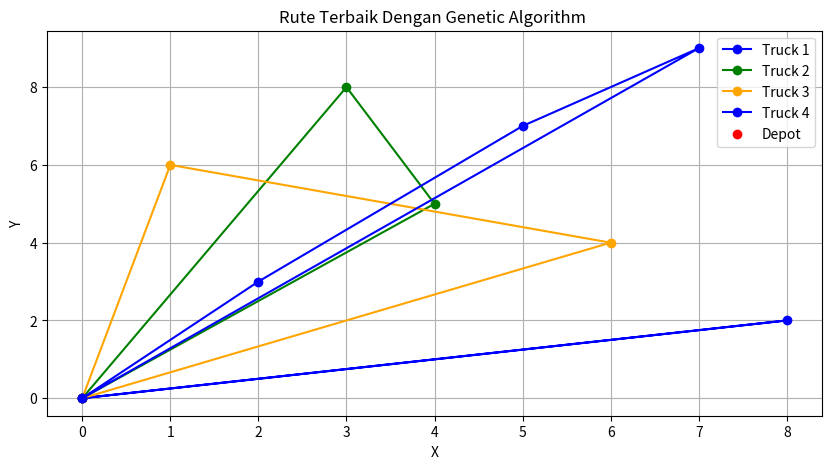

The script that saved this image:
import numpy as np
import random
import math
import matplotlib.pyplot as plt

# Data pelanggan
customers = {
    'A': {'demand': 50, 'location': (2, 3), 'time_window': (7, 10)},
    'B': {'demand': 30, 'location': (5, 7), 'time_window': (8, 10)},
    'C': {'demand': 70, 'location': (3, 8), 'time_window': (9, 15)},
    'D': {'demand': 60, 'location': (6, 4), 'time_window': (13, 15)},
    'E': {'demand': 40, 'location': (1, 6), 'time_window': (10, 13)},
    'F': {'demand': 20, 'location': (7, 9), 'time_window': (14, 17)},
    'G': {'demand': 30, 'location': (4, 5), 'time_window': (7, 13)},
    'H': {'demand': 90, 'location': (8, 2), 'time_window': (7, 15)}
}

# Kapasitas truk
truck_capacity = 100
num_trucks = 3

# Depot
depot = (0, 0)

# Fungsi menghitung jarak antara dua titik
def distance(loc1, loc2):
    return math.sqrt((loc1[0] - loc2[0])**2 + (loc1[1] - loc2[1])**2)

# Fungsi membuat rute acak
def create_random_route():
    route = list(customers.keys())
    random.shuffle(route)
    return route

# Fungsi membuat populasi awal
def create_initial_population(pop_size):
    return [create_random_route() for _ in range(pop_size)]

# Fungsi untuk memecah rute menjadi beberapa truk
def split_route_to_trucks(route):
    trucks = []
    truck_load = 0
    current_truck = [depot]  # Mulai dari depot

    for customer in route:
        demand = customers[customer]['demand']
        
        if truck_load + demand > truck_capacity:
            # Jika kapasitas truk sudah penuh, simpan rute saat ini dan mulai rute baru
            current_truck.append(depot)  # Kembali ke depot
            trucks.append(current_truck)  # Simpan rute truk ini
            current_truck = [depot]  # Mulai rute baru dari depot
            truck_load = 0  # Reset muatan truk

        # Tambahkan pelanggan ke truk saat ini
        current_truck.append(customer)
        truck_load += demand
    
    # Tambahkan kembali ke depot untuk truk terakhir
    current_truck.append(depot)
    trucks.append(current_truck)
    
    return trucks

# Fungsi menghitung fitness untuk setiap rute
def fitness(route):
    trucks = split_route_to_trucks(route)
    total_distance = 0

    for truck_route in trucks:
        for i in range(len(truck_route) - 1):
            loc1 = depot if truck_route[i] == depot else customers[truck_route[i]]['location']
            loc2 = depot if truck_route[i + 1] == depot else customers[truck_route[i + 1]]['location']
            total_distance += distance(loc1, loc2)
    
    return total_distance

# Fungsi seleksi untuk memilih parent
def selection(population, fitnesses, k=3):
    selected = random.sample(list(zip(population, fitnesses)), k)
    selected = sorted(selected, key=lambda x: x[1])
    return selected[0][0]

# Fungsi crossover (pertukaran genetik antar parent)
def crossover(parent1, parent2):
    child = []
    child_p1 = []
    child_p2 = []

    gene_a = int(random.random() * len(parent1))
    gene_b = int(random.random() * len(parent1))

    start_gene = min(gene_a, gene_b)
    end_gene = max(gene_a, gene_b)

    for i in range(start_gene, end_gene):
        child_p1.append(parent1[i])

    child_p2 = [item for item in parent2 if item not in child_p1]

    child = child_p1 + child_p2
    return child

# Fungsi mutasi untuk variasi dalam populasi
def mutate(route, mutation_rate=0.01):
    for swapped in range(len(route)):
        if random.random() < mutation_rate:
            swap_with = int(random.random() * len(route))

            route[swapped], route[swap_with] = route[swap_with], route[swapped]
    return route

# Fungsi utama Genetic Algorithm dengan visualisasi
def genetic_algorithm(pop_size, generations):
    population = create_initial_population(pop_size)
    
    for generation in range(generations):
        fitnesses = [fitness(route) for route in population]
        new_population = []
        
        for _ in range(pop_size):
            parent1 = selection(population, fitnesses)
            parent2 = selection(population, fitnesses)
            child = crossover(parent1, parent2)
            child = mutate(child)
            new_population.append(child)
        
        population = new_population
    
    # Ambil solusi terbaik
    fitnesses = [fitness(route) for route in population]
    best_route_index = fitnesses.index(min(fitnesses))
    best_route = population[best_route_index]
    best_truck_routes = split_route_to_trucks(best_route)
    
    # Plot rute terbaik untuk setiap truk
    plt.figure(figsize=(10, 5))
    colors = ['b', 'g', 'orange']
    
    for i, truck_route in enumerate(best_truck_routes):
        x = [depot[0]] + [customers[customer]['location'][0] for customer in truck_route if customer != depot] + [depot[0]]
        y = [depot[1]] + [customers[customer]['location'][1] for customer in truck_route if customer != depot] + [depot[1]]
        plt.plot(x, y, marker='o', linestyle='-', color=colors[i % len(colors)], label=f'Truck {i + 1}')
    
    plt.scatter(depot[0], depot[1], color='red', label="Depot")
    plt.title('Rute Terbaik Dengan Genetic Algorithm ')
    plt.xlabel('X')
    plt.ylabel('Y')
    plt.legend()
    plt.grid(True)
    plt.show()
    
    return best_route, min(fitnesses)

# Jalankan algoritma
best_route, best_distance = genetic_algorithm(pop_size=50, generations=100)
print("Best Route:", best_route)
print("Best Distance:", best_distance)
